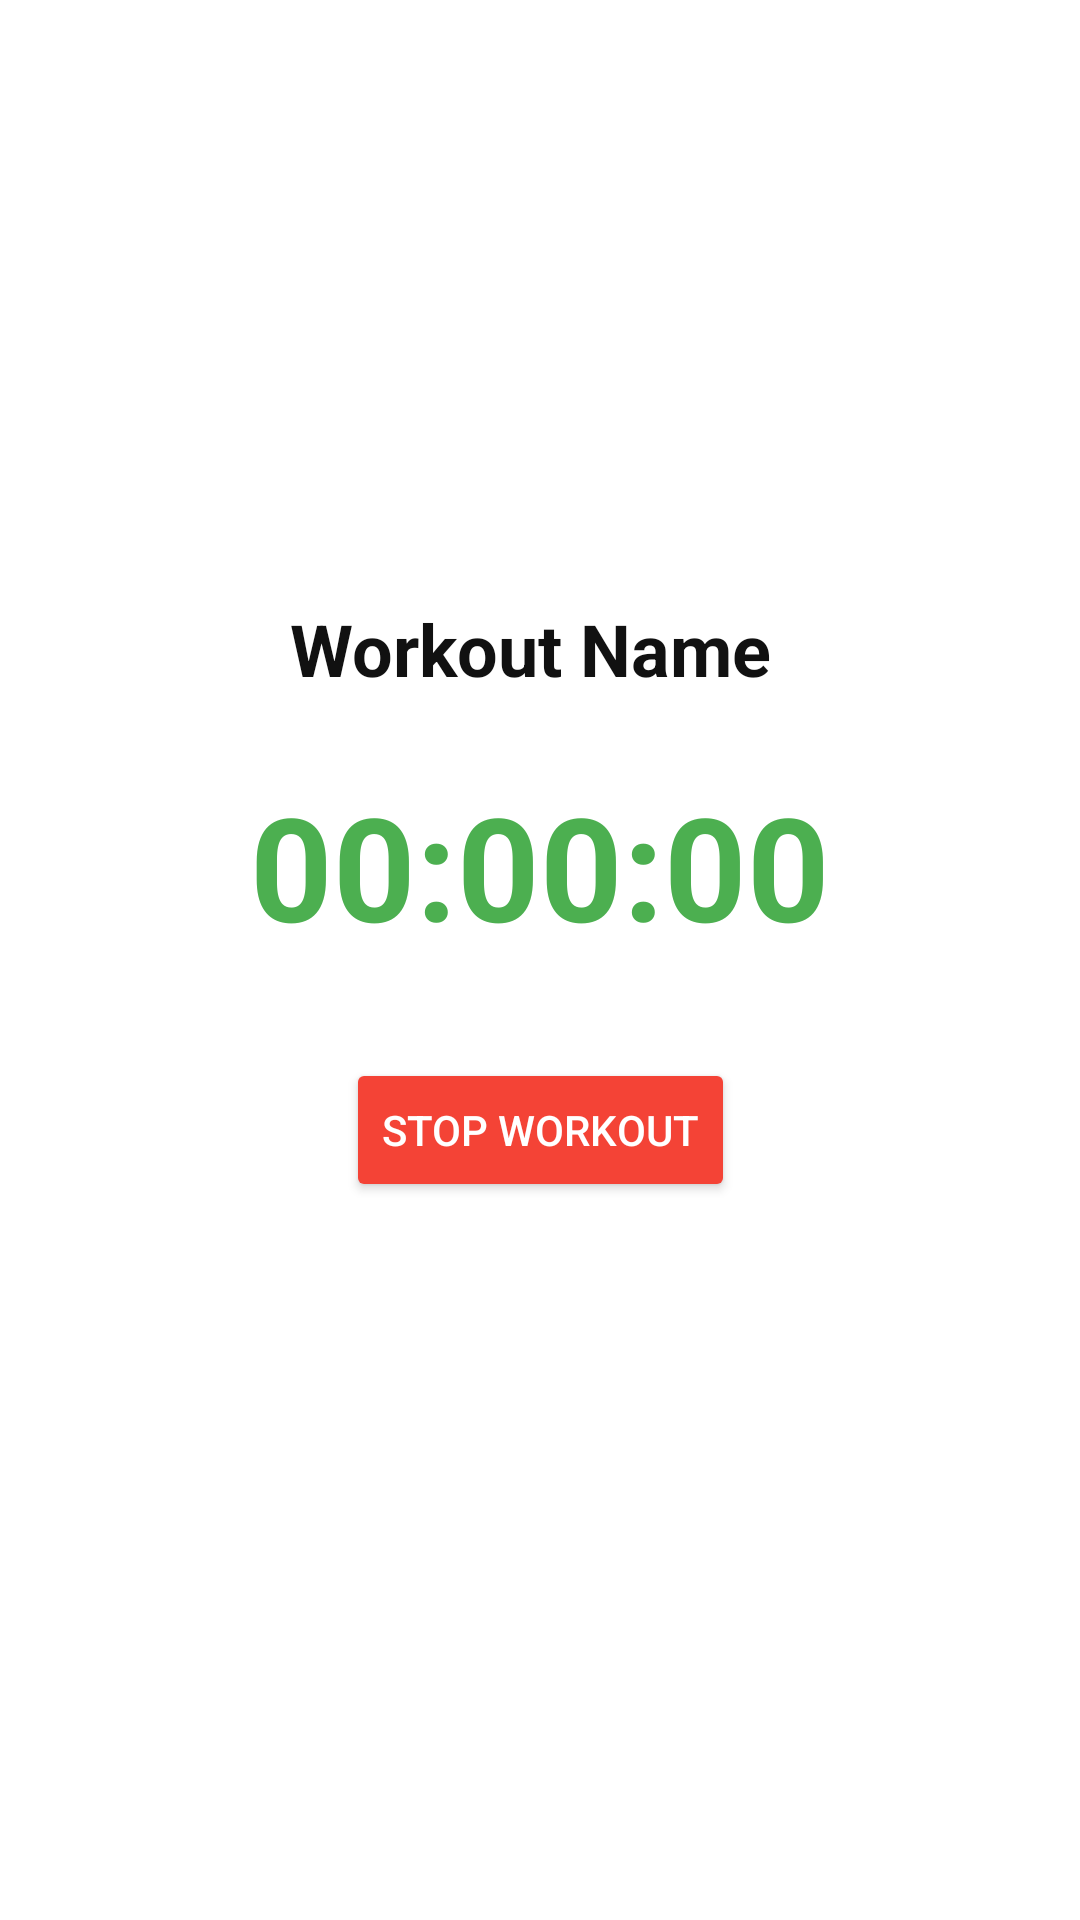

Layout XML and referenced resources for this Android screen:
<!-- AndroidManifest.xml: application theme Theme.GymmateApplication -->
<!-- res/layout/activity_start_workout.xml -->
<?xml version="1.0" encoding="utf-8"?>
<androidx.constraintlayout.widget.ConstraintLayout
    xmlns:android="http://schemas.android.com/apk/res/android"
    xmlns:app="http://schemas.android.com/apk/res-auto"
    android:layout_width="match_parent"
    android:layout_height="match_parent"
    android:padding="16dp">

    

    

    <TextView
        android:id="@+id/tvWorkoutName"
        android:layout_width="wrap_content"
        android:layout_height="wrap_content"
        android:layout_marginTop="184dp"
        android:text="Workout Name"
        android:textColor="#111111"
        android:textSize="24sp"
        android:textStyle="bold"
        app:layout_constraintEnd_toEndOf="parent"
        app:layout_constraintHorizontal_bias="0.481"
        app:layout_constraintStart_toStartOf="parent"
        app:layout_constraintTop_toTopOf="parent" />

    <TextView
        android:id="@+id/tvTimer"
        android:layout_width="wrap_content"
        android:layout_height="wrap_content"
        android:text="00:00:00"
        android:textSize="48sp"
        android:textStyle="bold"
        android:textColor="#4CAF50"
        android:layout_marginTop="24dp"
        app:layout_constraintTop_toBottomOf="@id/tvWorkoutName"
        app:layout_constraintStart_toStartOf="parent"
        app:layout_constraintEnd_toEndOf="parent"/>

    
    <Button
        android:id="@+id/btnStopWorkout"
        android:layout_width="wrap_content"
        android:layout_height="wrap_content"
        android:text="Stop Workout"
        android:backgroundTint="#F44336"
        android:textColor="#FFFFFF"
        android:layout_marginTop="32dp"
        app:layout_constraintTop_toBottomOf="@id/tvTimer"
        app:layout_constraintStart_toStartOf="parent"
        app:layout_constraintEnd_toEndOf="parent"/>
</androidx.constraintlayout.widget.ConstraintLayout>
<!-- resources referenced by this layout -->
<resources>
  <style name="Theme.GymmateApplication" parent="Theme.MaterialComponents.DayNight.DarkActionBar">
          
          <item name="colorPrimary">@color/purple_500</item>
          <item name="colorPrimaryVariant">@color/purple_700</item>
          <item name="colorOnPrimary">@color/white</item>
          
          <item name="colorSecondary">@color/teal_200</item>
          <item name="colorSecondaryVariant">@color/teal_700</item>
          <item name="colorOnSecondary">@color/black</item>
          
          <item name="android:statusBarColor">?attr/colorPrimaryVariant</item>
          
      </style>
  <!-- not gathered from this repository: default colours our renderer supplied (Android Studio template values) -->
  <color name="purple_500">#FF6200EE</color>
  <color name="purple_700">#FF3700B3</color>
  <color name="teal_200">#FF03DAC5</color>
  <color name="teal_700">#FF018786</color>
  <color name="black">#FF000000</color>
  <color name="white">#FFFFFFFF</color>
</resources>
